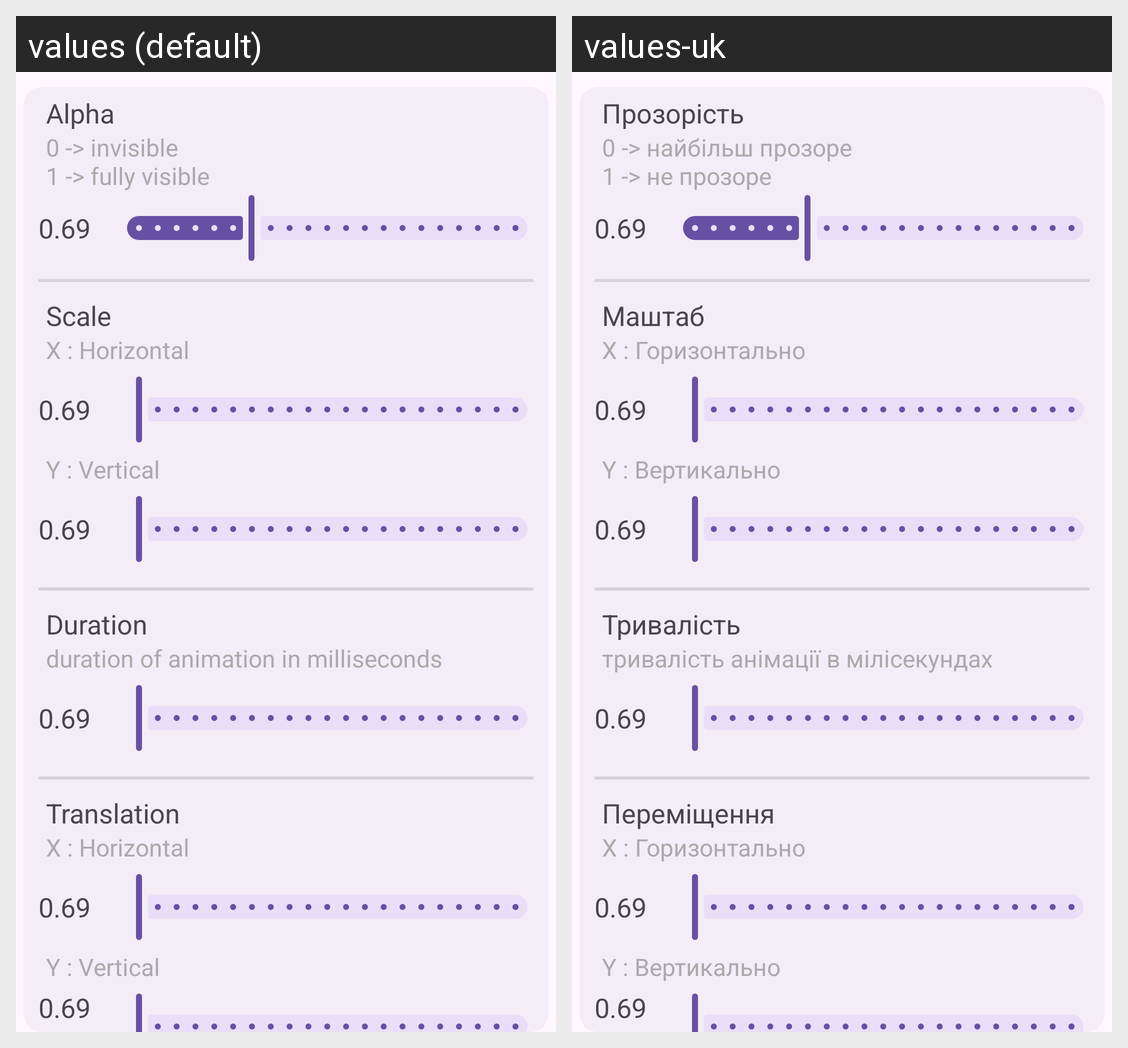

Locale-by-locale string values for the Android screen shown in this grid:
Android screen res/layout/frag_between_keyframe.xml rendered under 2 locales, left to right: values (default), values-uk. Device: Nexus 5 (rendered at 1080×1920; each locale shown at half size, 540×960, under a caption strip naming it); theme Theme.TabsGPTtutor.
Strings drawn on this screen, with the default value and each locale's value (text and hints the layout hard-codes, and strings that could not be matched under every locale, appear in the picture but are not listed):

alpha
  values: Alpha
  values-uk: Прозорість

_0_invisible_n1_fully_visible
  values: 0 -> invisible 
      1 -> fully visible
  values-uk: 0 -> найбільш прозоре 
      1 -> не прозоре

scale
  values: Scale
  values-uk: Маштаб

x_horizontal
  values: X : Horizontal
  values-uk: X : Горизонтально

y_vertical
  values: Y : Vertical
  values-uk: Y : Вертикально

duration
  values: Duration
  values-uk: Тривалість

duration_summary
  values: duration of animation in milliseconds
  values-uk: тривалість анімації в мілісекундах

translation
  values: Translation
  values-uk: Переміщення
